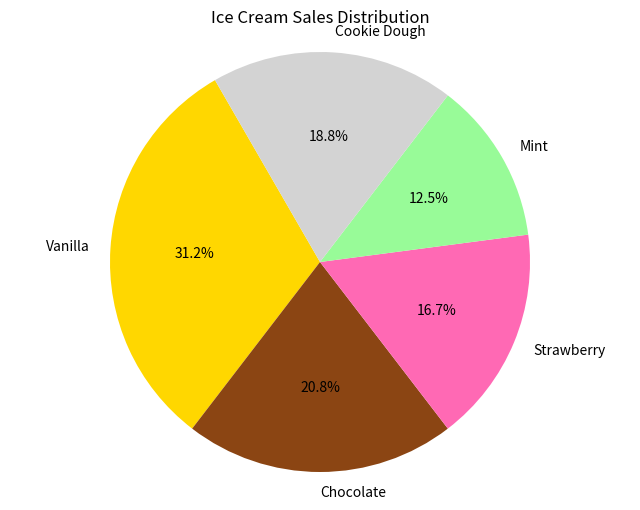

Python code for this plot:
import matplotlib.pyplot as plt

ice_cream_flavors = ['Vanilla', 'Chocolate', 'Strawberry', 'Mint', 'Cookie Dough']
sales_data = [150, 100, 80, 60, 90]

#pie chart
plt.figure(figsize=(8, 6))
plt.pie(sales_data, labels=ice_cream_flavors, autopct='%1.1f%%', startangle=120, colors=['#FFD700', '#8B4513', '#FF69B4', '#98FB98', '#D3D3D3']) 
plt.title('Ice Cream Sales Distribution')
plt.axis('equal') 
plt.show()
